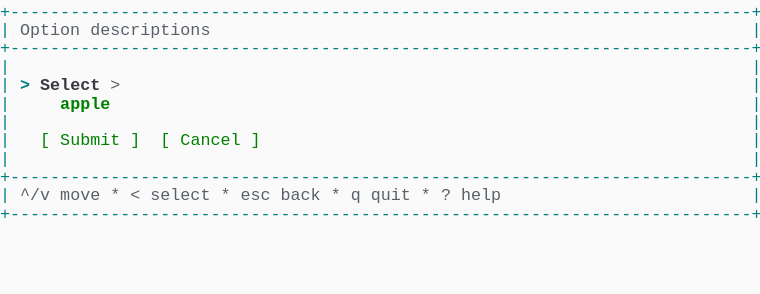
t = 0.00 s
t = 1.03 s: frame unchanged from t = 0.00 s, image omitted
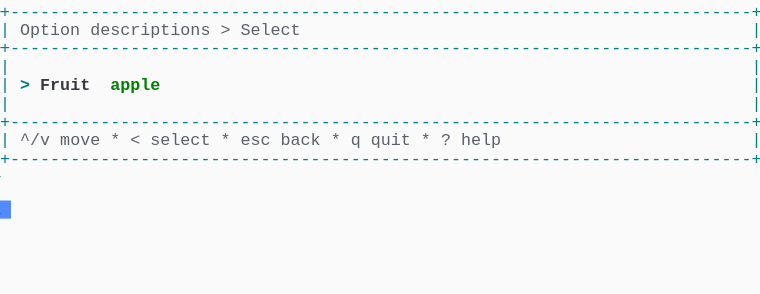
t = 1.98 s
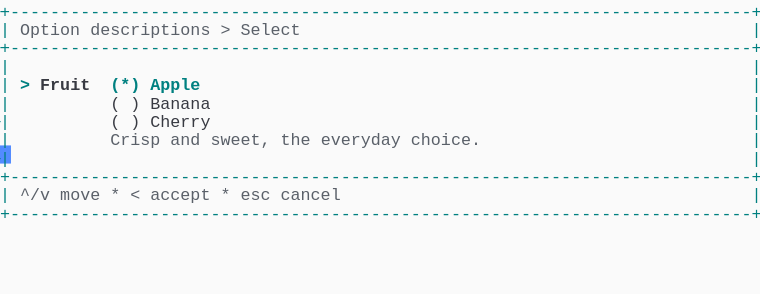
t = 2.80 s
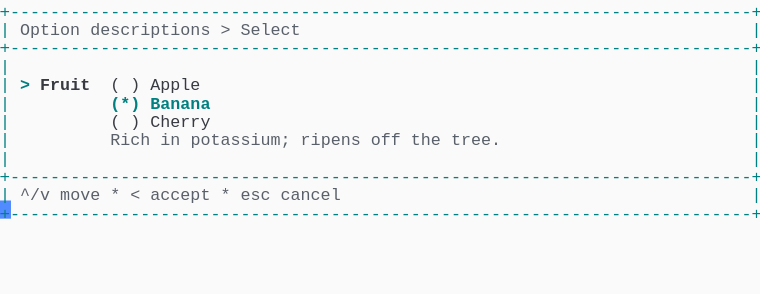
t = 3.69 s
t = 5.06 s: frame unchanged from t = 3.69 s, image omitted

The animated SVG that drew these frames (rendered in a browser with its animation timeline set to each time). Animation: 1 CSS @keyframes rule; one cycle of 5.75 s, repeats indefinitely.

<svg xmlns="http://www.w3.org/2000/svg" xmlns:xlink="http://www.w3.org/1999/xlink" width="760" height="293.92"><rect width="760" height="293.92" rx="0" ry="0" class="a"></rect><svg height="293.92" viewBox="0 0 76 29.392" width="760" xmlns="http://www.w3.org/2000/svg" xmlns:xlink="http://www.w3.org/1999/xlink"><style>.a{fill:rgb(250,250,250)}.b{font-family:Consolas,"Courier New",Courier,"Liberation Mono",monospace}.c{fill:rgb(0,128,128);white-space:pre}.d{fill:rgb(90,96,105);white-space:pre}.e{fill:rgb(56,58,66);white-space:pre}.f{fill:rgb(0,128,128);font-weight:bold;white-space:pre}.g{fill:rgb(56,58,66);font-weight:bold;white-space:pre}.h{fill:transparent}.i{fill:rgb(82,139,255)}.k{animation-duration:5.75s;animation-iteration-count:infinite;animation-name:j;animation-timing-function:steps(1,end)}.l{fill:rgb(0,128,0);font-weight:bold;white-space:pre}.m{fill:rgb(0,128,0);white-space:pre}@keyframes j{0%{transform:translateX(-0px)}0%{transform:translateX(-76px)}23.9%{transform:translateX(-152px)}38%{transform:translateX(-228px)}52.2%{transform:translateX(-304px)}100%{transform:translateX(-380px)}}</style><g font-family="Consolas, &quot;Courier New&quot;, Courier, &quot;Liberation Mono&quot;, monospace" font-size="1.67" class="b"><defs><symbol id="1"><text x="0" y="1.67" class="c" textLength="76.152" lengthAdjust="spacingAndGlyphs">+--------------------------------------------------------------------------+</text></symbol><symbol id="2"><text x="0" y="1.67" class="c" textLength="1.002" lengthAdjust="spacingAndGlyphs">|</text><text x="75.14999999999999" y="1.67" class="c" textLength="1.002" lengthAdjust="spacingAndGlyphs">|</text></symbol><symbol id="3"><text x="0" y="1.67" class="c" textLength="1.002" lengthAdjust="spacingAndGlyphs">|</text><text x="2.004" y="1.67" class="d" textLength="3.006" lengthAdjust="spacingAndGlyphs">^/v</text><text x="6.012" y="1.67" class="d" textLength="4.008" lengthAdjust="spacingAndGlyphs">move</text><text x="11.021999999999998" y="1.67" class="d" textLength="1.002" lengthAdjust="spacingAndGlyphs">*</text><text x="13.026" y="1.67" class="d" textLength="1.002" lengthAdjust="spacingAndGlyphs">&lt;</text><text x="15.029999999999998" y="1.67" class="d" textLength="6.012" lengthAdjust="spacingAndGlyphs">select</text><text x="22.043999999999997" y="1.67" class="d" textLength="1.002" lengthAdjust="spacingAndGlyphs">*</text><text x="24.048" y="1.67" class="d" textLength="3.006" lengthAdjust="spacingAndGlyphs">esc</text><text x="28.055999999999997" y="1.67" class="d" textLength="4.008" lengthAdjust="spacingAndGlyphs">back</text><text x="33.065999999999995" y="1.67" class="d" textLength="1.002" lengthAdjust="spacingAndGlyphs">*</text><text x="35.06999999999999" y="1.67" class="d" textLength="1.002" lengthAdjust="spacingAndGlyphs">q</text><text x="37.074" y="1.67" class="d" textLength="4.008" lengthAdjust="spacingAndGlyphs">quit</text><text x="42.083999999999996" y="1.67" class="d" textLength="1.002" lengthAdjust="spacingAndGlyphs">*</text><text x="44.087999999999994" y="1.67" class="d" textLength="1.002" lengthAdjust="spacingAndGlyphs">?</text><text x="46.09199999999999" y="1.67" class="d" textLength="4.008" lengthAdjust="spacingAndGlyphs">help</text><text x="75.14999999999999" y="1.67" class="c" textLength="1.002" lengthAdjust="spacingAndGlyphs">|</text></symbol><symbol id="4"><text x="0" y="1.67" class="c" textLength="1.002" lengthAdjust="spacingAndGlyphs">|</text><text x="2.004" y="1.67" class="d" textLength="6.012" lengthAdjust="spacingAndGlyphs">Option</text><text x="9.017999999999999" y="1.67" class="d" textLength="12.024" lengthAdjust="spacingAndGlyphs">descriptions</text><text x="22.043999999999997" y="1.67" class="d" textLength="1.002" lengthAdjust="spacingAndGlyphs">&gt;</text><text x="24.048" y="1.67" class="d" textLength="6.012" lengthAdjust="spacingAndGlyphs">Select</text><text x="75.14999999999999" y="1.67" class="c" textLength="1.002" lengthAdjust="spacingAndGlyphs">|</text></symbol><symbol id="5"><text x="0" y="1.67" class="c" textLength="1.002" lengthAdjust="spacingAndGlyphs">|</text><text x="11.021999999999998" y="1.67" class="e" textLength="1.002" lengthAdjust="spacingAndGlyphs">(</text><text x="13.026" y="1.67" class="e" textLength="1.002" lengthAdjust="spacingAndGlyphs">)</text><text x="15.029999999999998" y="1.67" class="e" textLength="6.012" lengthAdjust="spacingAndGlyphs">Cherry</text><text x="75.14999999999999" y="1.67" class="c" textLength="1.002" lengthAdjust="spacingAndGlyphs">|</text></symbol><symbol id="6"><text x="0" y="1.67" class="c" textLength="1.002" lengthAdjust="spacingAndGlyphs">|</text><text x="2.004" y="1.67" class="d" textLength="3.006" lengthAdjust="spacingAndGlyphs">^/v</text><text x="6.012" y="1.67" class="d" textLength="4.008" lengthAdjust="spacingAndGlyphs">move</text><text x="11.021999999999998" y="1.67" class="d" textLength="1.002" lengthAdjust="spacingAndGlyphs">*</text><text x="13.026" y="1.67" class="d" textLength="1.002" lengthAdjust="spacingAndGlyphs">&lt;</text><text x="15.029999999999998" y="1.67" class="d" textLength="6.012" lengthAdjust="spacingAndGlyphs">accept</text><text x="22.043999999999997" y="1.67" class="d" textLength="1.002" lengthAdjust="spacingAndGlyphs">*</text><text x="24.048" y="1.67" class="d" textLength="3.006" lengthAdjust="spacingAndGlyphs">esc</text><text x="28.055999999999997" y="1.67" class="d" textLength="6.012" lengthAdjust="spacingAndGlyphs">cancel</text><text x="75.14999999999999" y="1.67" class="c" textLength="1.002" lengthAdjust="spacingAndGlyphs">|</text></symbol><symbol id="7"><text x="0" y="1.67" class="c" textLength="1.002" lengthAdjust="spacingAndGlyphs">|</text><text x="2.004" y="1.67" class="f" textLength="1.002" lengthAdjust="spacingAndGlyphs">&gt;</text><text x="4.008" y="1.67" class="g" textLength="5.01" lengthAdjust="spacingAndGlyphs">Fruit</text><text x="11.021999999999998" y="1.67" class="e" textLength="1.002" lengthAdjust="spacingAndGlyphs">(</text><text x="13.026" y="1.67" class="e" textLength="1.002" lengthAdjust="spacingAndGlyphs">)</text><text x="15.029999999999998" y="1.67" class="e" textLength="5.01" lengthAdjust="spacingAndGlyphs">Apple</text><text x="75.14999999999999" y="1.67" class="c" textLength="1.002" lengthAdjust="spacingAndGlyphs">|</text></symbol><symbol id="8"><text x="0" y="1.67" class="c" textLength="1.002" lengthAdjust="spacingAndGlyphs">|</text><text x="11.021999999999998" y="1.67" class="f" textLength="3.006" lengthAdjust="spacingAndGlyphs">(*)</text><text x="15.029999999999998" y="1.67" class="f" textLength="6.012" lengthAdjust="spacingAndGlyphs">Banana</text><text x="75.14999999999999" y="1.67" class="c" textLength="1.002" lengthAdjust="spacingAndGlyphs">|</text></symbol><symbol id="9"><text x="0" y="1.67" class="c" textLength="1.002" lengthAdjust="spacingAndGlyphs">|</text><text x="11.021999999999998" y="1.67" class="d" textLength="4.008" lengthAdjust="spacingAndGlyphs">Rich</text><text x="16.032" y="1.67" class="d" textLength="2.004" lengthAdjust="spacingAndGlyphs">in</text><text x="19.037999999999997" y="1.67" class="d" textLength="10.02" lengthAdjust="spacingAndGlyphs">potassium;</text><text x="30.059999999999995" y="1.67" class="d" textLength="6.012" lengthAdjust="spacingAndGlyphs">ripens</text><text x="37.074" y="1.67" class="d" textLength="3.006" lengthAdjust="spacingAndGlyphs">off</text><text x="41.082" y="1.67" class="d" textLength="3.006" lengthAdjust="spacingAndGlyphs">the</text><text x="45.089999999999996" y="1.67" class="d" textLength="5.01" lengthAdjust="spacingAndGlyphs">tree.</text><text x="75.14999999999999" y="1.67" class="c" textLength="1.002" lengthAdjust="spacingAndGlyphs">|</text></symbol><symbol id="a"><rect height="16" width="76" x="0" y="0" class="h"></rect></symbol><symbol id="b"><rect height="1.837" width="1.1022" class="i"></rect></symbol></defs><rect height="29.392" width="76" class="a"></rect><g class="k"><svg x="0" y="0" width="456"><svg x="0"><use xlink:href="#a"></use><use xlink:href="#b" x="-0.0040000000000000036" y="0"></use></svg><svg x="76"><use xlink:href="#a"></use><use xlink:href="#b" x="75.996" y="20.031999999999996"></use><use xlink:href="#1" y="0"></use><text x="0" y="3.5069999999999997" class="c" textLength="1.002" lengthAdjust="spacingAndGlyphs">|</text><text x="2.004" y="3.5069999999999997" class="d" textLength="6.012" lengthAdjust="spacingAndGlyphs">Option</text><text x="9.017999999999999" y="3.5069999999999997" class="d" textLength="12.024" lengthAdjust="spacingAndGlyphs">descriptions</text><text x="75.14999999999999" y="3.5069999999999997" class="c" textLength="1.002" lengthAdjust="spacingAndGlyphs">|</text><use xlink:href="#1" y="3.674"></use><use xlink:href="#2" y="5.511"></use><text x="0" y="9.018" class="c" textLength="1.002" lengthAdjust="spacingAndGlyphs">|</text><text x="2.004" y="9.018" class="f" textLength="1.002" lengthAdjust="spacingAndGlyphs">&gt;</text><text x="4.008" y="9.018" class="g" textLength="6.012" lengthAdjust="spacingAndGlyphs">Select</text><text x="11.021999999999998" y="9.018" class="d" textLength="1.002" lengthAdjust="spacingAndGlyphs">&gt;</text><text x="75.14999999999999" y="9.018" class="c" textLength="1.002" lengthAdjust="spacingAndGlyphs">|</text><text x="0" y="10.855" class="c" textLength="1.002" lengthAdjust="spacingAndGlyphs">|</text><text x="6.012" y="10.855" class="l" textLength="5.01" lengthAdjust="spacingAndGlyphs">apple</text><text x="75.14999999999999" y="10.855" class="c" textLength="1.002" lengthAdjust="spacingAndGlyphs">|</text><use xlink:href="#2" y="11.022"></use><text x="0" y="14.529" class="c" textLength="1.002" lengthAdjust="spacingAndGlyphs">|</text><text x="4.008" y="14.529" class="m" textLength="1.002" lengthAdjust="spacingAndGlyphs">[</text><text x="6.012" y="14.529" class="m" textLength="6.012" lengthAdjust="spacingAndGlyphs">Submit</text><text x="13.026" y="14.529" class="m" textLength="1.002" lengthAdjust="spacingAndGlyphs">]</text><text x="16.032" y="14.529" class="m" textLength="1.002" lengthAdjust="spacingAndGlyphs">[</text><text x="18.035999999999998" y="14.529" class="m" textLength="6.012" lengthAdjust="spacingAndGlyphs">Cancel</text><text x="25.05" y="14.529" class="m" textLength="1.002" lengthAdjust="spacingAndGlyphs">]</text><text x="75.14999999999999" y="14.529" class="c" textLength="1.002" lengthAdjust="spacingAndGlyphs">|</text><use xlink:href="#2" y="14.696"></use><use xlink:href="#1" y="16.533"></use><use xlink:href="#3" y="18.37"></use><use xlink:href="#1" y="20.206999999999997"></use></svg><svg x="152"><use xlink:href="#a"></use><use xlink:href="#b" x="75.996" y="14.520999999999999"></use><use xlink:href="#1" y="0"></use><use xlink:href="#4" y="1.837"></use><use xlink:href="#1" y="3.674"></use><use xlink:href="#2" y="5.511"></use><text x="0" y="9.018" class="c" textLength="1.002" lengthAdjust="spacingAndGlyphs">|</text><text x="2.004" y="9.018" class="f" textLength="1.002" lengthAdjust="spacingAndGlyphs">&gt;</text><text x="4.008" y="9.018" class="g" textLength="5.01" lengthAdjust="spacingAndGlyphs">Fruit</text><text x="11.021999999999998" y="9.018" class="l" textLength="5.01" lengthAdjust="spacingAndGlyphs">apple</text><text x="75.14999999999999" y="9.018" class="c" textLength="1.002" lengthAdjust="spacingAndGlyphs">|</text><use xlink:href="#2" y="9.185"></use><use xlink:href="#1" y="11.022"></use><use xlink:href="#3" y="12.859"></use><use xlink:href="#1" y="14.696"></use></svg><svg x="228"><use xlink:href="#a"></use><use xlink:href="#b" x="75.996" y="20.031999999999996"></use><use xlink:href="#1" y="0"></use><use xlink:href="#4" y="1.837"></use><use xlink:href="#1" y="3.674"></use><use xlink:href="#2" y="5.511"></use><text x="0" y="9.018" class="c" textLength="1.002" lengthAdjust="spacingAndGlyphs">|</text><text x="2.004" y="9.018" class="f" textLength="1.002" lengthAdjust="spacingAndGlyphs">&gt;</text><text x="4.008" y="9.018" class="g" textLength="5.01" lengthAdjust="spacingAndGlyphs">Fruit</text><text x="11.021999999999998" y="9.018" class="f" textLength="3.006" lengthAdjust="spacingAndGlyphs">(*)</text><text x="15.029999999999998" y="9.018" class="f" textLength="5.01" lengthAdjust="spacingAndGlyphs">Apple</text><text x="75.14999999999999" y="9.018" class="c" textLength="1.002" lengthAdjust="spacingAndGlyphs">|</text><text x="0" y="10.855" class="c" textLength="1.002" lengthAdjust="spacingAndGlyphs">|</text><text x="11.021999999999998" y="10.855" class="e" textLength="1.002" lengthAdjust="spacingAndGlyphs">(</text><text x="13.026" y="10.855" class="e" textLength="1.002" lengthAdjust="spacingAndGlyphs">)</text><text x="15.029999999999998" y="10.855" class="e" textLength="6.012" lengthAdjust="spacingAndGlyphs">Banana</text><text x="75.14999999999999" y="10.855" class="c" textLength="1.002" lengthAdjust="spacingAndGlyphs">|</text><use xlink:href="#5" y="11.022"></use><text x="0" y="14.529" class="c" textLength="1.002" lengthAdjust="spacingAndGlyphs">|</text><text x="11.021999999999998" y="14.529" class="d" textLength="5.01" lengthAdjust="spacingAndGlyphs">Crisp</text><text x="17.034" y="14.529" class="d" textLength="3.006" lengthAdjust="spacingAndGlyphs">and</text><text x="21.041999999999998" y="14.529" class="d" textLength="6.012" lengthAdjust="spacingAndGlyphs">sweet,</text><text x="28.055999999999997" y="14.529" class="d" textLength="3.006" lengthAdjust="spacingAndGlyphs">the</text><text x="32.064" y="14.529" class="d" textLength="8.016" lengthAdjust="spacingAndGlyphs">everyday</text><text x="41.082" y="14.529" class="d" textLength="7.014" lengthAdjust="spacingAndGlyphs">choice.</text><text x="75.14999999999999" y="14.529" class="c" textLength="1.002" lengthAdjust="spacingAndGlyphs">|</text><use xlink:href="#2" y="14.696"></use><use xlink:href="#1" y="16.533"></use><use xlink:href="#6" y="18.37"></use><use xlink:href="#1" y="20.206999999999997"></use></svg><svg x="304"><use xlink:href="#a"></use><use xlink:href="#b" x="75.996" y="20.031999999999996"></use><use xlink:href="#1" y="0"></use><use xlink:href="#4" y="1.837"></use><use xlink:href="#1" y="3.674"></use><use xlink:href="#2" y="5.511"></use><use xlink:href="#7" y="7.348"></use><use xlink:href="#8" y="9.185"></use><use xlink:href="#5" y="11.022"></use><use xlink:href="#9" y="12.859"></use><use xlink:href="#2" y="14.696"></use><use xlink:href="#1" y="16.533"></use><use xlink:href="#6" y="18.37"></use><use xlink:href="#1" y="20.206999999999997"></use></svg><svg x="380"><use xlink:href="#a"></use><use xlink:href="#b" x="0.996" y="21.869"></use><use xlink:href="#1" y="0"></use><use xlink:href="#4" y="1.837"></use><use xlink:href="#1" y="3.674"></use><use xlink:href="#2" y="5.511"></use><use xlink:href="#7" y="7.348"></use><use xlink:href="#8" y="9.185"></use><use xlink:href="#5" y="11.022"></use><use xlink:href="#9" y="12.859"></use><use xlink:href="#2" y="14.696"></use><use xlink:href="#1" y="16.533"></use><use xlink:href="#6" y="18.37"></use><use xlink:href="#1" y="20.206999999999997"></use></svg></svg></g></g></svg></svg>
